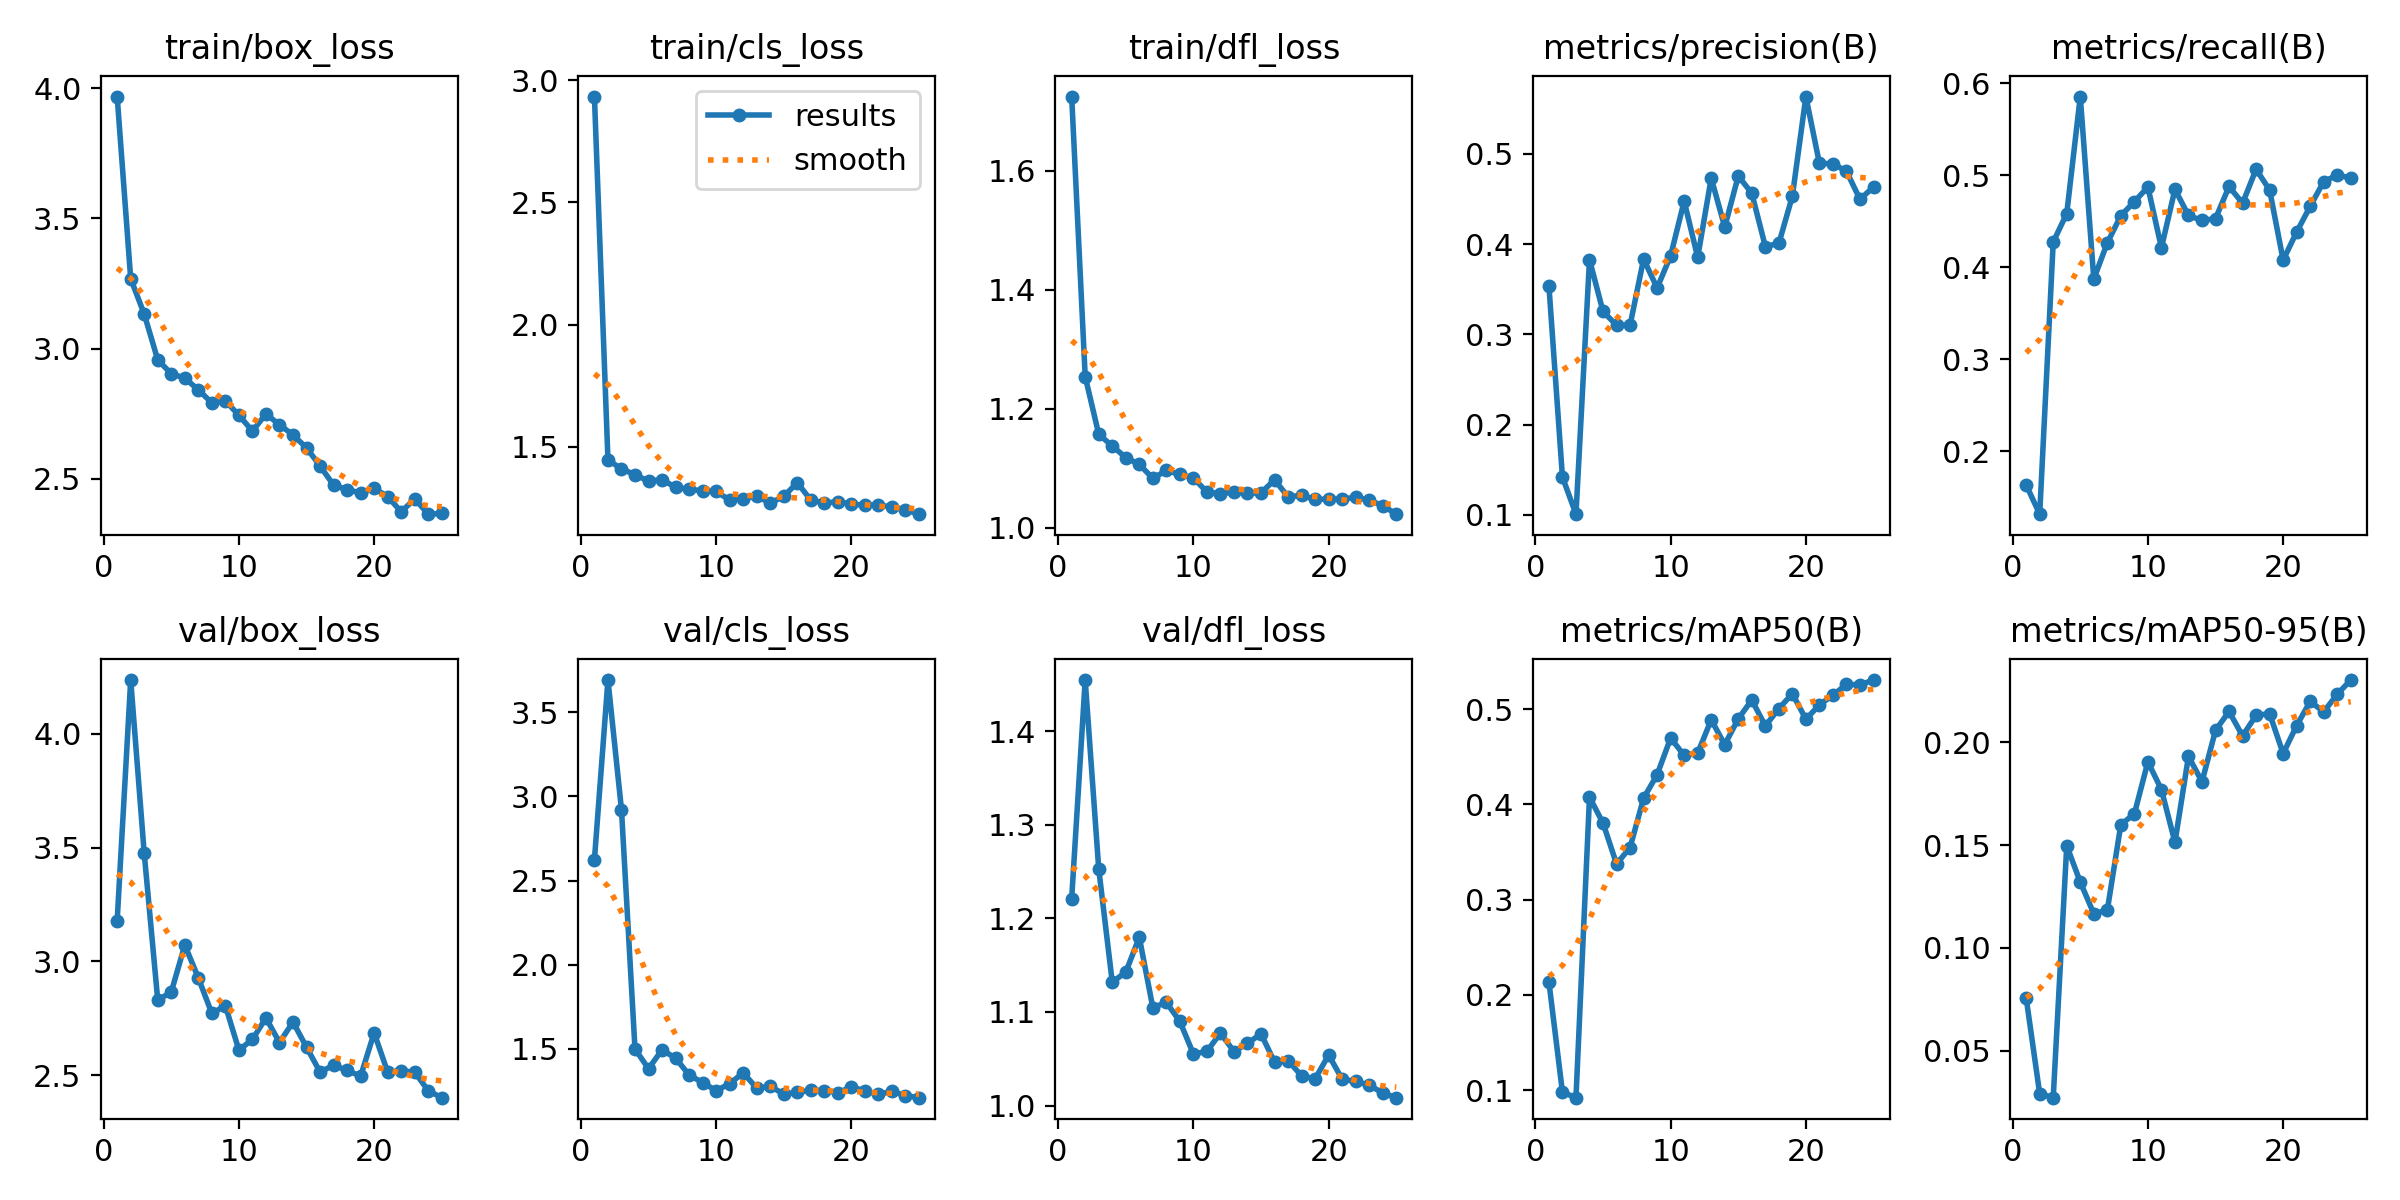

The data file committed next to this chart (first rows):
epoch, train/box_loss, train/cls_loss, train/dfl_loss, metrics/precision(B), metrics/recall(B), metrics/mAP50(B), metrics/mAP50-95(B), val/box_loss, val/cls_loss, val/dfl_loss, lr/pg0, lr/pg1, lr/pg2
1, 3.969, 2.933, 1.724, 0.3536, 0.1636, 0.2135, 0.07568, 3.18, 2.624, 1.221, 0.0002834, 0.0002834, 0.0002834
2, 3.268, 1.448, 1.254, 0.1419, 0.1319, 0.09783, 0.02915, 4.237, 3.692, 1.455, 0.0005604, 0.0005604, 0.0005604
3, 3.133, 1.41, 1.157, 0.1008, 0.4274, 0.09209, 0.02721, 3.475, 2.922, 1.253, 0.0008135, 0.0008135, 0.0008135
4, 2.957, 1.387, 1.137, 0.3826, 0.4583, 0.4076, 0.1497, 2.83, 1.5, 1.132, 0.001043, 0.001043, 0.001043
5, 2.903, 1.359, 1.118, 0.3254, 0.5853, 0.3803, 0.1321, 2.866, 1.382, 1.143, 0.001249, 0.001249, 0.001249
6, 2.887, 1.367, 1.107, 0.31, 0.3871, 0.3374, 0.1167, 3.072, 1.495, 1.18, 0.001337, 0.001337, 0.001337
7, 2.841, 1.335, 1.083, 0.3101, 0.4265, 0.3547, 0.1184, 2.928, 1.445, 1.105, 0.001271, 0.001271, 0.001271
8, 2.792, 1.327, 1.096, 0.3834, 0.4561, 0.4064, 0.16, 2.772, 1.346, 1.11, 0.001205, 0.001205, 0.001205
9, 2.799, 1.321, 1.09, 0.3514, 0.4712, 0.4311, 0.1652, 2.806, 1.3, 1.09, 0.001139, 0.001139, 0.001139
10, 2.744, 1.318, 1.084, 0.3871, 0.4871, 0.4697, 0.1905, 2.611, 1.252, 1.055, 0.001073, 0.001073, 0.001073
11, 2.683, 1.283, 1.06, 0.4475, 0.4211, 0.4513, 0.177, 2.657, 1.293, 1.058, 0.001007, 0.001007, 0.001007
12, 2.749, 1.288, 1.057, 0.3853, 0.4846, 0.4538, 0.1514, 2.752, 1.359, 1.077, 0.0009409, 0.0009409, 0.0009409
13, 2.708, 1.299, 1.06, 0.4731, 0.4562, 0.4887, 0.1932, 2.644, 1.266, 1.058, 0.0008748, 0.0008748, 0.0008748
14, 2.668, 1.27, 1.058, 0.4189, 0.4508, 0.4627, 0.1809, 2.734, 1.278, 1.067, 0.0008088, 0.0008088, 0.0008088
15, 2.619, 1.298, 1.059, 0.4754, 0.4528, 0.4898, 0.2059, 2.623, 1.232, 1.077, 0.0007428, 0.0007428, 0.0007428
16, 2.549, 1.354, 1.081, 0.4562, 0.4877, 0.5095, 0.215, 2.514, 1.241, 1.046, 0.0006768, 0.0006768, 0.0006768
17, 2.475, 1.282, 1.052, 0.3973, 0.4695, 0.4823, 0.2031, 2.544, 1.255, 1.048, 0.0006108, 0.0006108, 0.0006108
18, 2.458, 1.272, 1.054, 0.4006, 0.5064, 0.5005, 0.2132, 2.521, 1.252, 1.032, 0.0005448, 0.0005448, 0.0005448
19, 2.445, 1.275, 1.048, 0.4531, 0.4839, 0.5162, 0.2139, 2.496, 1.24, 1.029, 0.0004788, 0.0004788, 0.0004788
20, 2.463, 1.267, 1.048, 0.5634, 0.4077, 0.4894, 0.1946, 2.686, 1.273, 1.054, 0.0004127, 0.0004127, 0.0004127
21, 2.431, 1.261, 1.048, 0.4894, 0.4382, 0.5044, 0.2082, 2.514, 1.251, 1.028, 0.0003467, 0.0003467, 0.0003467
22, 2.373, 1.263, 1.051, 0.489, 0.4661, 0.5147, 0.2199, 2.52, 1.229, 1.026, 0.0002807, 0.0002807, 0.0002807
23, 2.422, 1.254, 1.046, 0.4806, 0.493, 0.5258, 0.2148, 2.513, 1.249, 1.022, 0.0002147, 0.0002147, 0.0002147
24, 2.364, 1.243, 1.037, 0.4496, 0.5, 0.5255, 0.2234, 2.432, 1.221, 1.013, 0.0001487, 0.0001487, 0.0001487
25, 2.366, 1.225, 1.023, 0.4632, 0.4969, 0.5305, 0.2303, 2.402, 1.21, 1.008, 8.2683e-05, 8.2683e-05, 8.2683e-05
